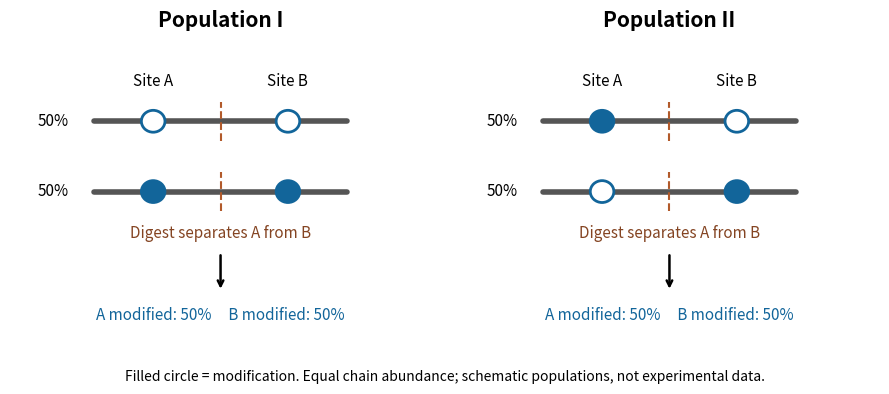

Python code for this plot:
"""Original schematic. Python 3.14, matplotlib; writes the PNG to the current directory."""
import matplotlib
matplotlib.use('Agg')
import matplotlib.pyplot as plt
from matplotlib.patches import Circle

fig, axes = plt.subplots(1, 2, figsize=(9, 4.0), facecolor='white')
blue = '#12659a'
for ax, label, patterns in zip(axes, ['Population I', 'Population II'], [[(0, 0), (1, 1)], [(1, 0), (0, 1)]]):
    ax.set(xlim=(0, 5), ylim=(-0.4, 3.5))
    ax.axis('off')
    ax.set_title(label, fontsize=15, fontweight='bold')
    for y, bits in zip([2.4, 1.5], patterns):
        ax.plot([1, 4], [y, y], color='#555555', lw=4, solid_capstyle='round')
        for x, bit in zip([1.7, 3.3], bits):
            ax.add_patch(Circle((x, y), 0.14, facecolor=blue if bit else 'white', edgecolor=blue, lw=2, zorder=3))
        ax.plot([2.5, 2.5], [y-0.25, y+0.25], color='#b25a2b', lw=1.5, linestyle='--')
        ax.text(0.7, y, '50%', ha='right', va='center', fontsize=11)
    for x, t in zip([1.7, 3.3], ['Site A', 'Site B']):
        ax.text(x, 2.85, t, ha='center', fontsize=11)
    ax.text(2.5, 0.9, 'Digest separates A from B', ha='center', fontsize=11, color='#844422')
    ax.annotate('', xy=(2.5, 0.22), xytext=(2.5, 0.72), arrowprops=dict(arrowstyle='->', lw=1.8))
    ax.text(2.5, -0.15, 'A modified: 50%     B modified: 50%', ha='center', fontsize=11, color=blue)
fig.text(0.5, 0.035, 'Filled circle = modification. Equal chain abundance; schematic populations, not experimental data.', ha='center', fontsize=10)
fig.tight_layout(rect=(0, 0.1, 1, 1), w_pad=2)
fig.savefig('paper-1-proteoform-linkage.png', dpi=150, facecolor='white')
plt.close(fig)
